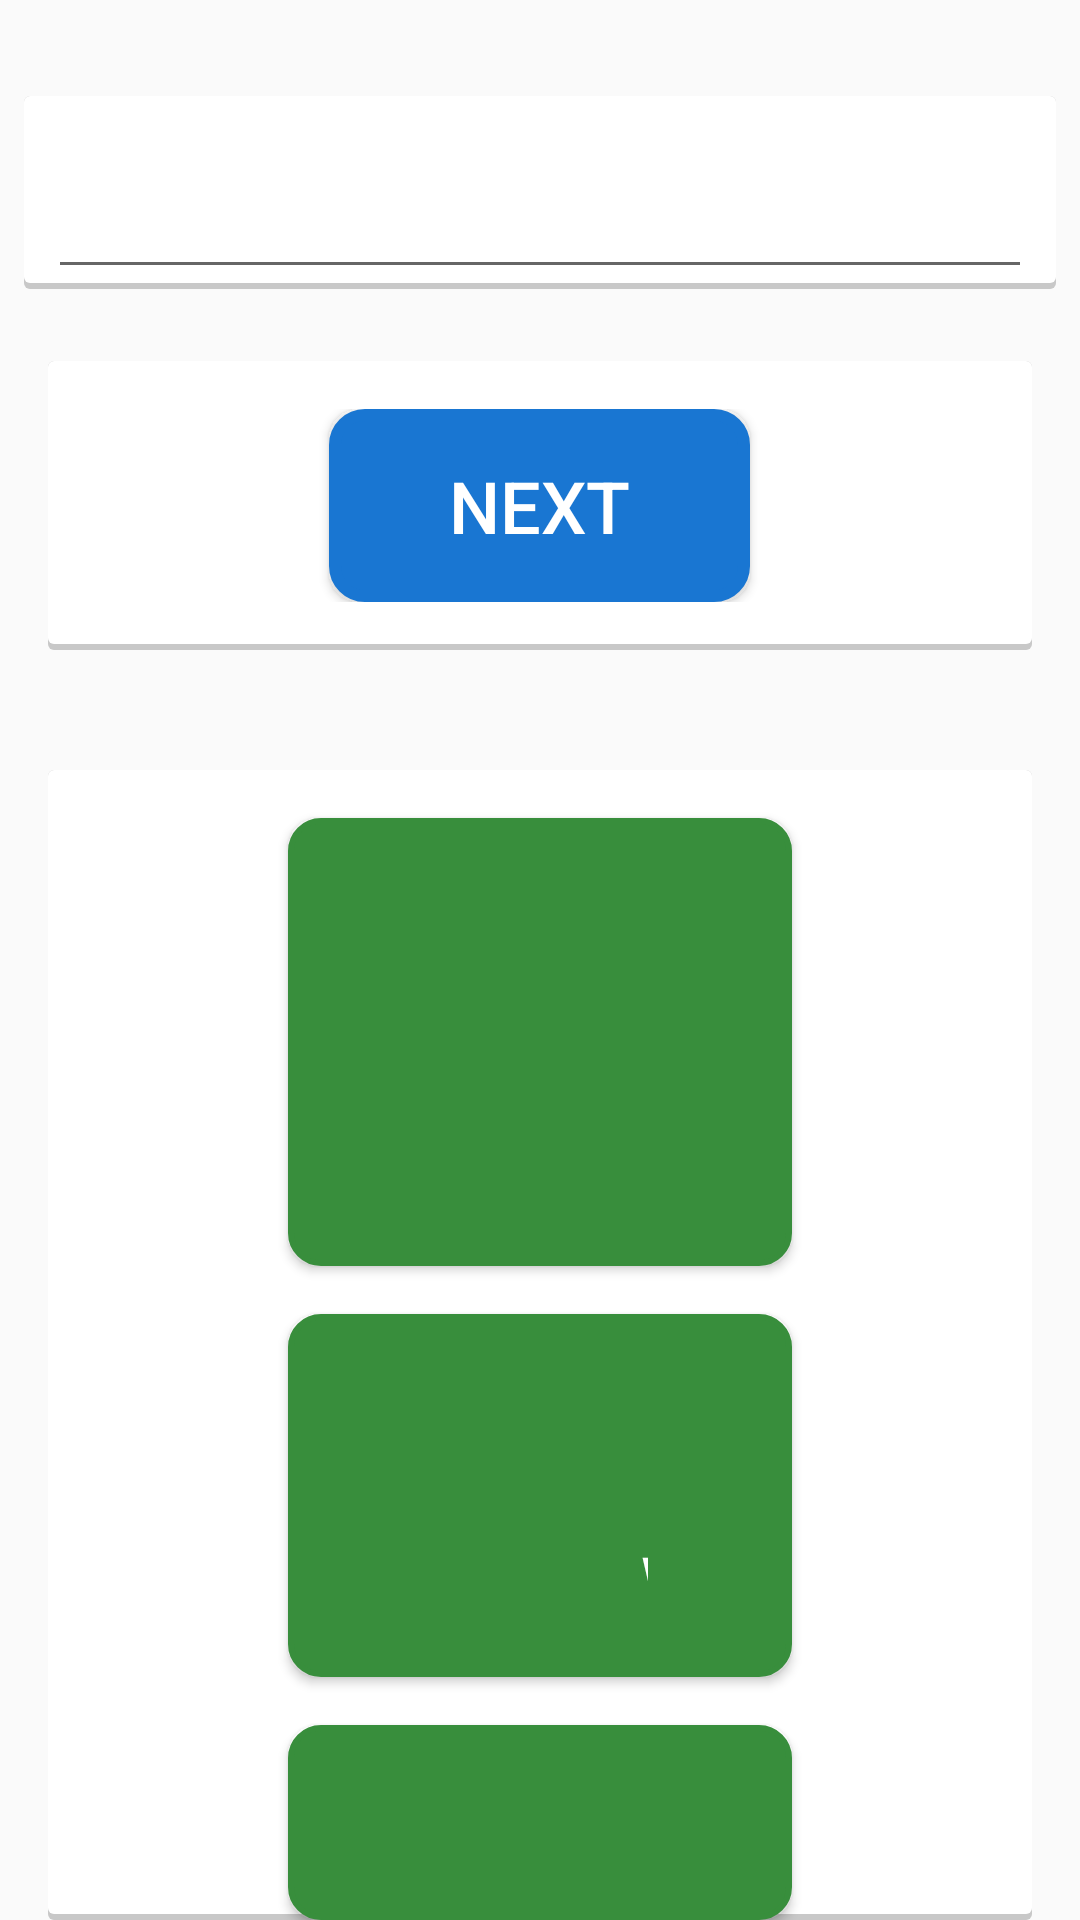

This screen was rendered from an Android layout file. Write that file and the resources it references.
<!-- AndroidManifest.xml: application theme AppTheme -->
<!-- res/layout/activity_word_audio_flash_answer_immediate_tab.xml -->
<RelativeLayout xmlns:android="http://schemas.android.com/apk/res/android"
    xmlns:tools="http://schemas.android.com/tools"
    android:layout_width="match_parent"
    android:layout_height="match_parent"
    tools:context="com.sugoilabs.bics.Step2">

    

    <LinearLayout
        android:id="@+id/picture_flash_immediate_answer_answer_layout_tab"
        android:layout_width="match_parent"
        android:layout_height="wrap_content"
        android:layout_below="@+id/app_bar"
        android:layout_marginLeft="8dp"
        android:layout_marginRight="8dp"
        android:layout_marginTop="32dp"
        android:background="@drawable/step1_question_background"
        android:orientation="vertical"
        android:paddingLeft="8dp"
        android:paddingRight="8dp">
        <EditText
            android:id="@+id/picture_flash_immediate_answer_answers_textview_tab"
            android:layout_width="match_parent"
            android:layout_height="wrap_content"
            android:gravity="center"
            android:paddingBottom="16dp"
            android:paddingTop="16dp"
            android:textColor="@color/red_dark"
            android:textSize="24sp" />

    </LinearLayout>




    

    <LinearLayout
        android:id="@+id/picture_flash_immediate_answer_start_done"
        android:layout_width="match_parent"
        android:layout_height="wrap_content"
        android:layout_below="@+id/picture_flash_immediate_answer_answer_layout_tab"
        android:layout_centerHorizontal="true"
        android:layout_marginLeft="16dp"
        android:layout_marginRight="16dp"
        android:layout_marginTop="24dp"
        android:background="@drawable/step1_question_background"
        android:orientation="horizontal"
        android:paddingBottom="16dp"
        android:paddingLeft="16dp"
        android:paddingRight="16dp"
        android:paddingTop="16dp"
        android:gravity="center">


        <Button
            android:id="@+id/picture_flash_immediate_answer_done"
            android:layout_width="wrap_content"
            android:layout_height="wrap_content"
            android:gravity="center"
            android:background="@drawable/step2_button_background"
            android:paddingBottom="16dp"
            android:paddingTop="16dp"
            android:paddingLeft="40dp"
            android:paddingRight="40dp"
            android:text="@string/next"
            android:textAllCaps="false"
            android:textColor="#ffffff"
            android:textSize="24sp"></Button>

    </LinearLayout>



    
    

    <LinearLayout
        android:layout_width="match_parent"
        android:layout_height="wrap_content"
        android:layout_below="@+id/picture_flash_immediate_answer_start_done"
        android:background="@drawable/step1_question_background"
        android:layout_marginTop="40dp"
        android:layout_marginLeft="16dp"
        android:layout_marginRight="16dp"
        android:orientation="vertical"
        android:gravity="center_horizontal">


        <Button
            android:id="@+id/pfait_word1"
            android:layout_width="match_parent"
            android:layout_height="wrap_content"
            android:background="@drawable/get_started_button_background"
            android:paddingBottom="16dp"
            android:paddingTop="16dp"
            android:paddingLeft="120dp"
            android:paddingRight="120dp"
            android:layout_marginTop="16dp"
            android:layout_marginLeft="80dp"
            android:layout_marginRight="80dp"
            android:text="BIRD"
            android:textAllCaps="false"
            android:textColor="#ffffff"
            android:textSize="24sp" />

        <Button
            android:id="@+id/pfait_word2"
            android:layout_width="match_parent"
            android:layout_height="wrap_content"
            android:background="@drawable/get_started_button_background"
            android:paddingBottom="16dp"
            android:paddingTop="16dp"
            android:paddingLeft="120dp"
            android:paddingRight="120dp"
            android:layout_marginTop="16dp"
            android:layout_marginLeft="80dp"
            android:layout_marginRight="80dp"
            android:text="COW"
            android:textAllCaps="false"
            android:textColor="#ffffff"
            android:textSize="24sp" />
        <Button
            android:id="@+id/pfait_word3"
            android:layout_width="match_parent"
            android:layout_height="wrap_content"
            android:background="@drawable/get_started_button_background"
            android:paddingBottom="16dp"
            android:paddingTop="16dp"
            android:paddingLeft="120dp"
            android:paddingRight="120dp"
            android:layout_marginTop="16dp"
            android:layout_marginLeft="80dp"
            android:layout_marginRight="80dp"
            android:text="BOAT"
            android:textAllCaps="false"
            android:textColor="#ffffff"
            android:textSize="24sp" />
        <Button
            android:id="@+id/pfait_word4"
            android:layout_width="match_parent"
            android:layout_height="wrap_content"
            android:background="@drawable/get_started_button_background"
            android:paddingBottom="16dp"
            android:paddingTop="16dp"
            android:paddingLeft="120dp"
            android:paddingRight="120dp"
            android:layout_marginTop="16dp"
            android:layout_marginLeft="80dp"
            android:layout_marginRight="80dp"
            android:text="KEY"
            android:textAllCaps="false"
            android:textColor="#ffffff"
            android:textSize="24sp" />

        <Button
            android:id="@+id/pfait_word5"
            android:layout_width="match_parent"
            android:layout_height="wrap_content"
            android:background="@drawable/get_started_button_background"
            android:paddingBottom="16dp"
            android:paddingTop="16dp"
            android:paddingLeft="120dp"
            android:paddingRight="120dp"
            android:layout_marginTop="16dp"
            android:layout_marginBottom="16dp"
            android:layout_marginLeft="80dp"
            android:layout_marginRight="80dp"
            android:text="TREE"
            android:textAllCaps="false"
            android:textColor="#ffffff"
            android:textSize="24sp" />



    </LinearLayout>


</RelativeLayout>
<!-- res/layout/app_bar.xml (included above) -->
<?xml version="1.0" encoding="utf-8"?>
<android.support.v7.widget.Toolbar xmlns:android="http://schemas.android.com/apk/res/android"
    xmlns:app="http://schemas.android.com/apk/res-auto"
    android:layout_width="match_parent"
    android:layout_height="wrap_content"
    app:theme="@style/customToolbarTheme">

</android.support.v7.widget.Toolbar>
<!-- resources referenced by this layout -->
<resources>
  <color name="red_dark">#D32F2F</color>
  <!-- drawable get_started_button_background (drawable) -->
  <?xml version="1.0" encoding="utf-8"?>
  <selector xmlns:android="http://schemas.android.com/apk/res/android">
      <item android:state_pressed="true">
          <shape>
              <solid android:color="@color/primary_dark" />
              <stroke android:width="2dp" android:color="@color/primary_dark" />
              <corners android:radius="10dp" />
              <padding android:bottom="10dp" android:left="10dp" android:right="10dp" android:top="10dp" />
          </shape>
      </item>
  
      <item>
          <shape>
              
              <gradient android:angle="270" android:endColor="@color/primary_dark" android:startColor="@color/primary_dark" />
              <stroke android:width="2dp" android:color="@color/primary_dark" />
              <corners android:radius="10dp" />
              <padding android:bottom="10dp" android:left="10dp" android:right="10dp" android:top="10dp" />
          </shape>
      </item>
  
  </selector>
  <!-- drawable step1_question_background (drawable) -->
  <?xml version="1.0" encoding="utf-8"?>
  <layer-list xmlns:android="http://schemas.android.com/apk/res/android">
      <item>
          <shape android:shape="rectangle">
              <solid android:color="#CABBBBBB"/>
              <corners android:radius="2dp" />
          </shape>
      </item>
  
      <item
          android:left="0dp"
          android:right="0dp"
          android:top="0dp"
          android:bottom="2dp">
          <shape android:shape="rectangle">
              <solid android:color="@android:color/white"/>
              <corners android:radius="2dp" />
          </shape>
      </item>
  </layer-list>
  <!-- drawable step2_button_background (drawable) -->
  <?xml version="1.0" encoding="utf-8"?>
  <selector xmlns:android="http://schemas.android.com/apk/res/android">
      <item android:state_pressed="true" >
          <shape>
              <solid
                  android:color="#0D47A1" />
              <stroke
                  android:width="2dp"
                  android:color="#0D47A1" />
              <corners
                  android:radius="10dp" />
              <padding
                  android:left="10dp"
                  android:top="10dp"
                  android:right="10dp"
                  android:bottom="10dp" />
          </shape>
      </item>
  
      <item>
          <shape>
              <gradient
                  android:startColor="#1976D2"
                  android:endColor="#1976D2"
                  android:angle="270" />
              <stroke
                  android:width="4dp"
                  android:color="#1976D2" />
              <corners
                  android:radius="10dp" />
              <padding
                  android:left="10dp"
                  android:top="10dp"
                  android:right="10dp"
                  android:bottom="10dp" />
          </shape>
      </item>
  
  </selector>
  <string name="next">NEXT</string>
  <string name="speak">SPEAK</string>
  <string name="type">TYPE</string>
  <style name="customToolbarTheme" parent="ThemeOverlay.AppCompat.Dark">
          <item name="android:textColor">#FFF</item>
  
          <item name="android:textColorSecondary">#FFF</item>
          <item name="actionMenuTextColor">#FFF</item>
          <item name="android:background">@color/primary</item>
      </style>
  <style name="AppTheme" parent="AppTheme.Base">
          
  
      </style>
  <color name="primary_dark">#388E3C</color>
  <color name="primary">#4CAF50</color>
  <style name="AppTheme.Base" parent="Theme.AppCompat.Light.NoActionBar">
          
  
      </style>
</resources>
